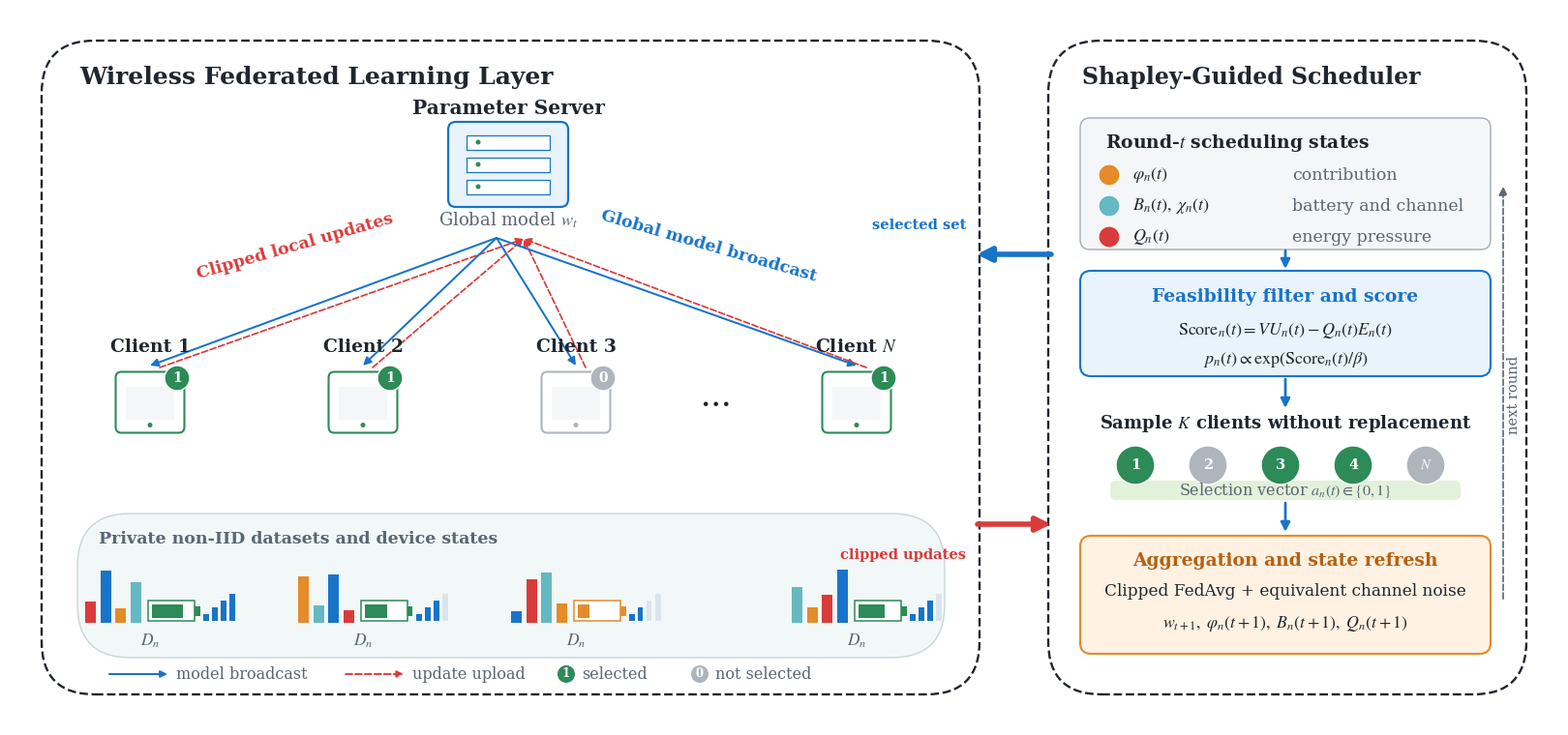

This figure's Python source:
"""Draw the paper's Fig. 1 as a publication-ready vector schematic."""

from pathlib import Path

import matplotlib.pyplot as plt
from matplotlib.patches import Circle, FancyArrowPatch, FancyBboxPatch, Rectangle


COLORS = {
    "ink": "#20262E",
    "muted": "#596673",
    "line": "#AAB3BC",
    "blue": "#1874C9",
    "blue_light": "#E9F3FC",
    "red": "#D93B3B",
    "red_light": "#FCEBEC",
    "green": "#2C8B57",
    "green_light": "#EAF5EE",
    "orange": "#E58B2A",
    "orange_light": "#FFF2E3",
    "cyan": "#64B9C3",
    "gray_light": "#F4F6F8",
    "gray_node": "#AEB5BC",
}


def rounded_box(ax, x, y, w, h, *, edge, face="white", lw=1.4,
                radius=0.12, linestyle="-"):
    patch = FancyBboxPatch(
        (x, y), w, h,
        boxstyle=f"round,pad=0.02,rounding_size={radius}",
        linewidth=lw,
        edgecolor=edge,
        facecolor=face,
        linestyle=linestyle,
        zorder=1,
    )
    ax.add_patch(patch)
    return patch


def flow_arrow(ax, start, end, *, color, lw=2.0, style="-", mutation=16,
               zorder=4):
    arrow = FancyArrowPatch(
        start,
        end,
        arrowstyle="-|>",
        mutation_scale=mutation,
        linewidth=lw,
        linestyle=style,
        color=color,
        shrinkA=0,
        shrinkB=0,
        zorder=zorder,
    )
    ax.add_patch(arrow)
    return arrow


def server_icon(ax, cx, cy):
    rounded_box(
        ax, cx - 0.60, cy - 0.42, 1.20, 0.84,
        edge=COLORS["blue"], face=COLORS["blue_light"], lw=1.6,
        radius=0.08,
    )
    for yoff in (0.23, 0.0, -0.23):
        ax.add_patch(Rectangle(
            (cx - 0.43, cy + yoff - 0.075), 0.86, 0.15,
            linewidth=0.9, edgecolor=COLORS["blue"], facecolor="white",
            zorder=3,
        ))
        ax.add_patch(Circle(
            (cx - 0.31, cy + yoff), 0.025,
            facecolor=COLORS["green"], edgecolor="none", zorder=4,
        ))


def client_icon(ax, cx, cy, selected=True):
    color = COLORS["green"] if selected else COLORS["gray_node"]
    ax.add_patch(FancyBboxPatch(
        (cx - 0.34, cy - 0.30), 0.68, 0.60,
        boxstyle="round,pad=0.015,rounding_size=0.06",
        linewidth=1.5, edgecolor=color, facecolor="white", zorder=3,
    ))
    ax.add_patch(Rectangle(
        (cx - 0.25, cy - 0.18), 0.50, 0.34,
        linewidth=0, facecolor=COLORS["gray_light"], zorder=3,
    ))
    ax.add_patch(Circle(
        (cx, cy - 0.235), 0.025, facecolor=color, edgecolor="none", zorder=4,
    ))
    ax.add_patch(Circle(
        (cx + 0.28, cy + 0.25), 0.13,
        facecolor=color, edgecolor="white", linewidth=1.0, zorder=5,
    ))
    ax.text(
        cx + 0.28, cy + 0.25, "1" if selected else "0",
        ha="center", va="center", fontsize=10, fontweight="bold",
        color="white", zorder=6,
    )


def data_histogram(ax, cx, cy, heights, colors):
    width = 0.11
    gap = 0.045
    total = len(heights) * width + (len(heights) - 1) * gap
    x0 = cx - total / 2
    for i, (height, color) in enumerate(zip(heights, colors)):
        ax.add_patch(Rectangle(
            (x0 + i * (width + gap), cy), width, height,
            linewidth=0, facecolor=color, zorder=3,
        ))


def battery_icon(ax, x, y, level):
    edge = COLORS["green"] if level >= 0.45 else COLORS["orange"]
    ax.add_patch(Rectangle(
        (x, y), 0.48, 0.21, linewidth=1.1,
        edgecolor=edge, facecolor="white", zorder=3,
    ))
    ax.add_patch(Rectangle(
        (x + 0.48, y + 0.055), 0.055, 0.10,
        linewidth=0, facecolor=edge, zorder=3,
    ))
    ax.add_patch(Rectangle(
        (x + 0.035, y + 0.035), 0.40 * level, 0.14,
        linewidth=0, facecolor=edge, zorder=4,
    ))


def signal_icon(ax, x, y, strength):
    for i in range(4):
        color = COLORS["blue"] if i < strength else "#D9E4EE"
        ax.add_patch(Rectangle(
            (x + 0.09 * i, y), 0.055, 0.07 + 0.07 * i,
            linewidth=0, facecolor=color, zorder=3,
        ))


def state_row(ax, y, symbol, label, color):
    ax.add_patch(Circle(
        (11.36, y), 0.11, facecolor=color, edgecolor="white",
        linewidth=0.8, zorder=3,
    ))
    ax.text(11.60, y, symbol, ha="left", va="center", fontsize=13,
            color=COLORS["ink"])
    ax.text(13.25, y, label, ha="left", va="center", fontsize=12.5,
            color=COLORS["muted"])


plt.rcParams.update({
    "font.family": "serif",
    "font.serif": ["Times New Roman", "DejaVu Serif"],
    "mathtext.fontset": "stix",
    "axes.unicode_minus": False,
})

fig = plt.figure(figsize=(16, 7.4), facecolor="white")
ax = fig.add_axes([0, 0, 1, 1])
ax.set_xlim(0, 16)
ax.set_ylim(0, 7.4)
ax.axis("off")

# Main layer boundaries, following the visual hierarchy of the reference figure.
rounded_box(
    ax, 0.35, 0.34, 9.65, 6.72,
    edge=COLORS["ink"], face="white", lw=1.7, radius=0.55, linestyle="--",
)
rounded_box(
    ax, 10.75, 0.34, 4.90, 6.72,
    edge=COLORS["ink"], face="white", lw=1.7, radius=0.55, linestyle="--",
)

ax.text(0.72, 6.70, "Wireless Federated Learning Layer",
        fontsize=18, fontweight="bold", color=COLORS["ink"], va="center")
ax.text(11.08, 6.70, "Shapley-Guided Scheduler",
        fontsize=17, fontweight="bold", color=COLORS["ink"], va="center")

# Server and global model.
server_x, server_y = 5.15, 5.80
server_icon(ax, server_x, server_y)
ax.text(server_x, 6.38, "Parameter Server", ha="center", va="center",
        fontsize=14.5, fontweight="bold", color=COLORS["ink"])
ax.text(server_x, 5.22, r"Global model $w_t$", ha="center", va="center",
        fontsize=13, color=COLORS["muted"])

# Clients and private non-IID data.
client_x = [1.45, 3.65, 5.85, 8.75]
client_names = ["Client 1", "Client 2", "Client 3", r"Client $N$"]
selected = [True, True, False, True]
levels = [0.82, 0.58, 0.31, 0.70]
signals = [4, 3, 2, 3]
histograms = [
    ([0.22, 0.54, 0.15, 0.42], [COLORS["red"], COLORS["blue"], COLORS["orange"], COLORS["cyan"]]),
    ([0.48, 0.18, 0.50, 0.13], [COLORS["orange"], COLORS["cyan"], COLORS["blue"], COLORS["red"]]),
    ([0.12, 0.45, 0.52, 0.20], [COLORS["blue"], COLORS["red"], COLORS["cyan"], COLORS["orange"]]),
    ([0.37, 0.16, 0.29, 0.55], [COLORS["cyan"], COLORS["orange"], COLORS["red"], COLORS["blue"]]),
]

rounded_box(
    ax, 0.72, 0.72, 8.92, 1.45,
    edge="#C7D6D9", face="#F2F8F8", lw=1.0, radius=0.55,
)
ax.text(0.92, 1.92, "Private non-IID datasets and device states",
        fontsize=12.5, fontweight="bold", color=COLORS["muted"], va="center")

for idx, (cx, name, is_selected) in enumerate(zip(client_x, client_names, selected)):
    client_icon(ax, cx, 3.34, selected=is_selected)
    ax.text(cx, 3.91, name, ha="center", va="center", fontsize=13.5,
            fontweight="bold", color=COLORS["ink"])

    data_histogram(ax, cx - 0.38, 1.06, *histograms[idx])
    battery_icon(ax, cx - 0.02, 1.08, levels[idx])
    signal_icon(ax, cx + 0.55, 1.08, signals[idx])

    ax.text(cx, 0.87, r"$D_n$", ha="center", va="center", fontsize=12.5,
            color=COLORS["muted"])

    # Internal FL communication links.
    flow_arrow(ax, (server_x - 0.12, 5.04), (cx, 3.72),
               color=COLORS["blue"], lw=1.45, mutation=12, zorder=2)
    flow_arrow(ax, (cx + 0.10, 3.70), (server_x + 0.16, 5.03),
               color=COLORS["red"], lw=1.25, style="--", mutation=11, zorder=2)

ax.text(7.22, 4.95, "Global model broadcast", fontsize=12.5,
        color=COLORS["blue"], fontweight="bold", rotation=-16,
        ha="center", va="center")
ax.text(2.95, 4.95, "Clipped local updates", fontsize=12.5,
        color=COLORS["red"], fontweight="bold", rotation=16,
        ha="center", va="center")
ax.text(7.28, 3.35, r"$\cdots$", fontsize=26, color=COLORS["ink"],
        ha="center", va="center")

# Communication legend.
flow_arrow(ax, (1.03, 0.53), (1.63, 0.53), color=COLORS["blue"],
           lw=1.5, mutation=10)
ax.text(1.72, 0.53, "model broadcast", fontsize=11.5,
        color=COLORS["muted"], va="center")
flow_arrow(ax, (3.47, 0.53), (4.07, 0.53), color=COLORS["red"],
           lw=1.35, style="--", mutation=10)
ax.text(4.16, 0.53, "update upload", fontsize=11.5,
        color=COLORS["muted"], va="center")
ax.add_patch(Circle((5.75, 0.53), 0.09, facecolor=COLORS["green"],
                    edgecolor="none", zorder=3))
ax.text(5.75, 0.53, "1", fontsize=8.5, color="white", fontweight="bold",
        ha="center", va="center")
ax.text(5.91, 0.53, "selected", fontsize=11.5,
        color=COLORS["muted"], va="center")
ax.add_patch(Circle((7.13, 0.53), 0.09, facecolor=COLORS["gray_node"],
                    edgecolor="none", zorder=3))
ax.text(7.13, 0.53, "0", fontsize=8.5, color="white", fontweight="bold",
        ha="center", va="center")
ax.text(7.29, 0.53, "not selected", fontsize=11.5,
        color=COLORS["muted"], va="center")

# Scheduler state block.
rounded_box(ax, 11.08, 4.94, 4.20, 1.32,
            edge=COLORS["line"], face=COLORS["gray_light"], lw=1.1,
            radius=0.10)
ax.text(11.32, 6.02, r"Round-$t$ scheduling states", fontsize=13.5,
        fontweight="bold", color=COLORS["ink"], va="center")
state_row(ax, 5.69, r"$\varphi_n(t)$", "contribution", COLORS["orange"])
state_row(ax, 5.37, r"$B_n(t),\ \chi_n(t)$", "battery and channel", COLORS["cyan"])
state_row(ax, 5.05, r"$Q_n(t)$", "energy pressure", COLORS["red"])

flow_arrow(ax, (13.18, 4.91), (13.18, 4.72), color=COLORS["blue"],
           lw=2.0, mutation=14)

# Feasibility, score, and Softmax sampling.
rounded_box(ax, 11.08, 3.63, 4.20, 1.05,
            edge=COLORS["blue"], face=COLORS["blue_light"], lw=1.5,
            radius=0.11)
ax.text(13.18, 4.43, "Feasibility filter and score", ha="center", va="center",
        fontsize=13.5, fontweight="bold", color=COLORS["blue"])
ax.text(13.18, 4.08,
        r"$\mathrm{Score}_n(t)=V U_n(t)-Q_n(t)E_n(t)$",
        ha="center", va="center", fontsize=13.0, color=COLORS["ink"])
ax.text(13.18, 3.78,
        r"$p_n(t)\propto\exp(\mathrm{Score}_n(t)/\beta)$",
        ha="center", va="center", fontsize=13.0, color=COLORS["ink"])

flow_arrow(ax, (13.18, 3.58), (13.18, 3.28), color=COLORS["blue"],
           lw=2.0, mutation=14)

ax.text(13.18, 3.12, "Sample $K$ clients without replacement",
        ha="center", va="center", fontsize=13.0, fontweight="bold",
        color=COLORS["ink"])
node_x = [11.63, 12.38, 13.13, 13.88, 14.63]
node_selected = [True, False, True, True, False]
for idx, (nx, keep) in enumerate(zip(node_x, node_selected), start=1):
    color = COLORS["green"] if keep else COLORS["gray_node"]
    ax.add_patch(Circle((nx, 2.69), 0.20, facecolor=color,
                        edgecolor="white", linewidth=1.0, zorder=3))
    ax.text(nx, 2.69, str(idx) if idx < 5 else r"$N$", fontsize=10.5,
            color="white", fontweight="bold", ha="center", va="center")
ax.add_patch(FancyBboxPatch(
    (11.38, 2.34), 3.60, 0.18,
    boxstyle="round,pad=0.01,rounding_size=0.06",
    linewidth=0, facecolor="#E2F1D9", zorder=2,
))
ax.text(13.18, 2.43, r"Selection vector $a_n(t)\in\{0,1\}$",
        fontsize=11.5, color=COLORS["muted"], ha="center", va="center")

flow_arrow(ax, (13.18, 2.30), (13.18, 2.00), color=COLORS["blue"],
           lw=2.0, mutation=14)

# Aggregation and state refresh.
rounded_box(ax, 11.08, 0.76, 4.20, 1.18,
            edge=COLORS["orange"], face=COLORS["orange_light"], lw=1.5,
            radius=0.11)
ax.text(13.18, 1.70, "Aggregation and state refresh", ha="center", va="center",
        fontsize=13.5, fontweight="bold", color="#B85F10")
ax.text(13.18, 1.38, "Clipped FedAvg + equivalent channel noise",
        ha="center", va="center", fontsize=12.2, color=COLORS["ink"])
ax.text(13.18, 1.05,
        r"$w_{t+1},\ \varphi_n(t+1),\ B_n(t+1),\ Q_n(t+1)$",
        ha="center", va="center", fontsize=12.8, color=COLORS["ink"])

# Cross-layer interaction arrows, as in the reference's physical/logical split.
flow_arrow(ax, (10.76, 4.87), (9.99, 4.87), color=COLORS["blue"],
           lw=4.0, mutation=22, zorder=7)
ax.text(9.88, 5.10, "selected set", ha="right", va="bottom",
        fontsize=10.5, fontweight="bold", color=COLORS["blue"])

flow_arrow(ax, (10.00, 2.08), (10.76, 2.08), color=COLORS["red"],
           lw=4.0, mutation=22, zorder=7)
ax.text(9.88, 1.83, "clipped updates", ha="right", va="top",
        fontsize=10.5, fontweight="bold", color=COLORS["red"])

# A restrained loop indicates that updated states are reused in the next round.
loop = FancyArrowPatch(
    (15.43, 1.28), (15.43, 5.60),
    arrowstyle="-|>", mutation_scale=13, linewidth=1.2,
    linestyle="--", color=COLORS["muted"], zorder=2,
)
ax.add_patch(loop)
ax.text(15.54, 3.42, "next round", rotation=90, fontsize=10.5,
        color=COLORS["muted"], ha="center", va="center")

output = Path("latex/figures/framework_overview.pdf")
output.parent.mkdir(parents=True, exist_ok=True)
fig.savefig(output, bbox_inches="tight", pad_inches=0.03)
plt.close(fig)
print(f"Saved {output}")
